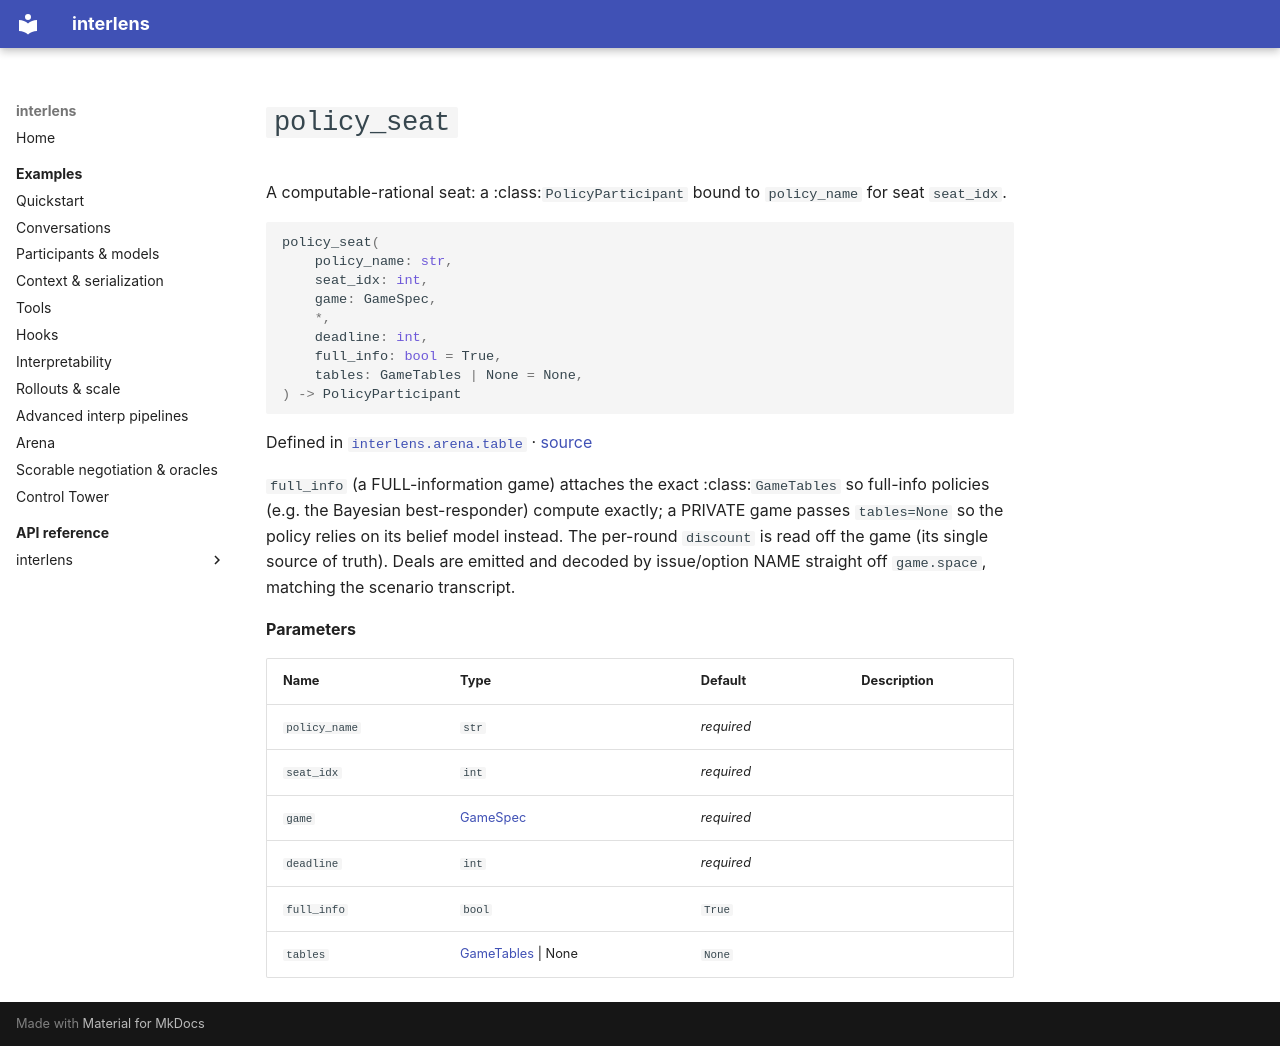

repository: Sid-MB/interlens · page: reference/interlens/arena/table/policy_seat/index.html · generator: mkdocs

# `policy_seat`

A computable-rational seat: a :class:`PolicyParticipant` bound to `policy_name` for seat `seat_idx`.

```python
policy_seat(
	policy_name: str,
	seat_idx: int,
	game: GameSpec,
	*,
	deadline: int,
	full_info: bool = True,
	tables: GameTables | None = None,
) -> PolicyParticipant
```

Defined in [`interlens.arena.table`](index.md) · [source](https://github.com/Sid-MB/interlens/blob/main/src/interlens/arena/table.py#L125-L142)

`full_info` (a FULL-information game) attaches the exact :class:`GameTables` so full-info policies (e.g.
the Bayesian best-responder) compute exactly; a PRIVATE game passes `tables=None` so the policy relies on
its belief model instead. The per-round `discount` is read off the game (its single source of truth). Deals
are emitted and decoded by issue/option NAME straight off `game.space`, matching the scenario transcript.

**Parameters**

| Name | Type | Default | Description |
|---|---|---|---|
| `policy_name` | `str` | *required* |  |
| `seat_idx` | `int` | *required* |  |
| `game` | [GameSpec](../negotiation/sheets/GameSpec.md) | *required* |  |
| `deadline` | `int` | *required* |  |
| `full_info` | `bool` | `True` |  |
| `tables` | [GameTables](../negotiation/oracle_context/GameTables.md) \| None | `None` |  |
